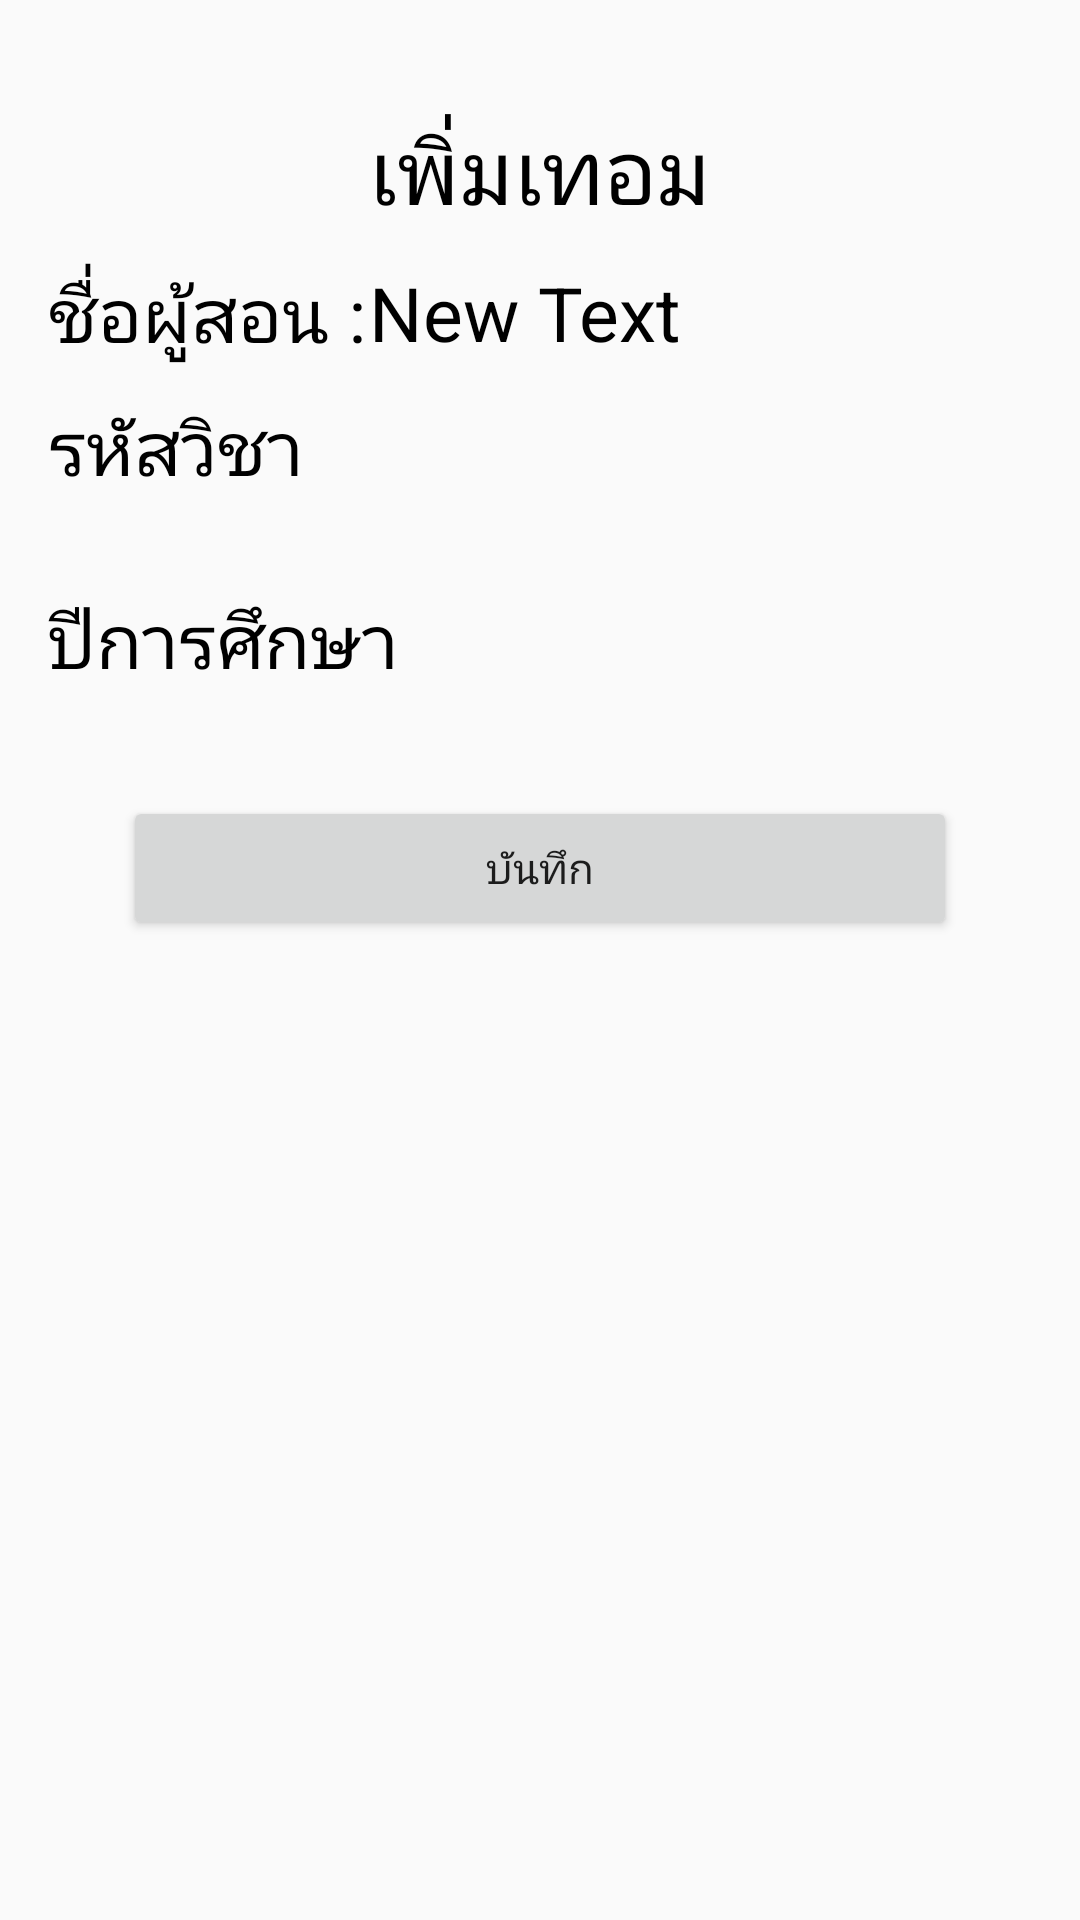

Write the Android layout XML for this screen, with the resource values it uses.
<!-- AndroidManifest.xml: application theme AppTheme -->
<!-- res/layout/activity_insert_term.xml -->
<?xml version="1.0" encoding="utf-8"?>
<RelativeLayout xmlns:android="http://schemas.android.com/apk/res/android"
    xmlns:tools="http://schemas.android.com/tools"
    android:layout_width="match_parent"
    android:layout_height="match_parent"
    android:paddingBottom="@dimen/activity_vertical_margin"
    android:paddingLeft="@dimen/activity_horizontal_margin"
    android:paddingRight="@dimen/activity_horizontal_margin"
    android:paddingTop="@dimen/activity_vertical_margin"
    tools:context="com.example.kittichot.studentattendance.insert_term"
    android:background="@drawable/bg">

    <TextView
        android:layout_width="wrap_content"
        android:layout_height="wrap_content"
        android:text="เพิ่มเทอม"
        android:id="@+id/textView2"
        android:layout_alignParentTop="true"
        android:layout_centerHorizontal="true"
        android:textSize="30dp"
        android:layout_marginTop="20dp"
        android:textColor="#000000" />

    <TextView
        android:layout_width="wrap_content"
        android:layout_height="wrap_content"
        android:text="ชื่อผู้สอน :"
        android:id="@+id/textView5"
        android:textSize="25dp"
        android:textColor="#000000"
        android:layout_alignTop="@+id/textView42"
        android:layout_alignParentLeft="true"
        android:layout_alignParentStart="true" />

    <TextView
        android:layout_width="wrap_content"
        android:layout_height="wrap_content"
        android:text="รหัสวิชา"
        android:id="@+id/textView6"
        android:layout_marginTop="10dp"
        android:textSize="25dp"
        android:textColor="#000000"
        android:layout_below="@+id/textView5" />

    <Spinner
        android:layout_width="match_parent"
        android:layout_height="wrap_content"
        android:id="@+id/spinnerinsert"
        android:layout_below="@+id/textView6"
        android:layout_marginTop="10dp"
        android:background="#ffffff"
        android:spinnerMode="dialog" />

    <TextView
        android:layout_width="wrap_content"
        android:layout_height="wrap_content"
        android:text="ปีการศึกษา"
        android:id="@+id/textView7"
        android:layout_marginTop="20dp"
        android:layout_below="@+id/spinnerinsert"
        android:textSize="25dp"
        android:textColor="#000000" />

    <Button
        android:layout_width="match_parent"
        android:layout_height="wrap_content"
        android:text="บันทึก"
        android:onClick="clickAddValueTerm"
        android:id="@+id/button3"
        android:layout_margin="25dp"
        android:layout_below="@+id/spinner2" />

    <Spinner
        android:layout_width="match_parent"
        android:layout_height="wrap_content"
        android:id="@+id/spinner2"
        android:layout_below="@+id/textView7"
        android:layout_marginTop="10dp"
        android:background="#ffffff"
        android:backgroundTintMode="src_over" />

    <TextView
        android:layout_width="wrap_content"
        android:layout_height="wrap_content"
        android:text="New Text"
        android:id="@+id/textView42"
        android:textColor="#000000"
        android:textSize="25dp"
        android:layout_below="@+id/textView2"
        android:layout_alignLeft="@+id/textView5"
        android:layout_alignStart="@+id/textView2"
        android:layout_alignParentLeft="false"
        android:layout_marginTop="10dp" />

</RelativeLayout>
<!-- resources referenced by this layout -->
<resources>
  <dimen name="activity_horizontal_margin">16dp</dimen>
  <dimen name="activity_vertical_margin">16dp</dimen>
  <style name="AppTheme" parent="Theme.AppCompat.Light.DarkActionBar">
  
          
      </style>
</resources>
